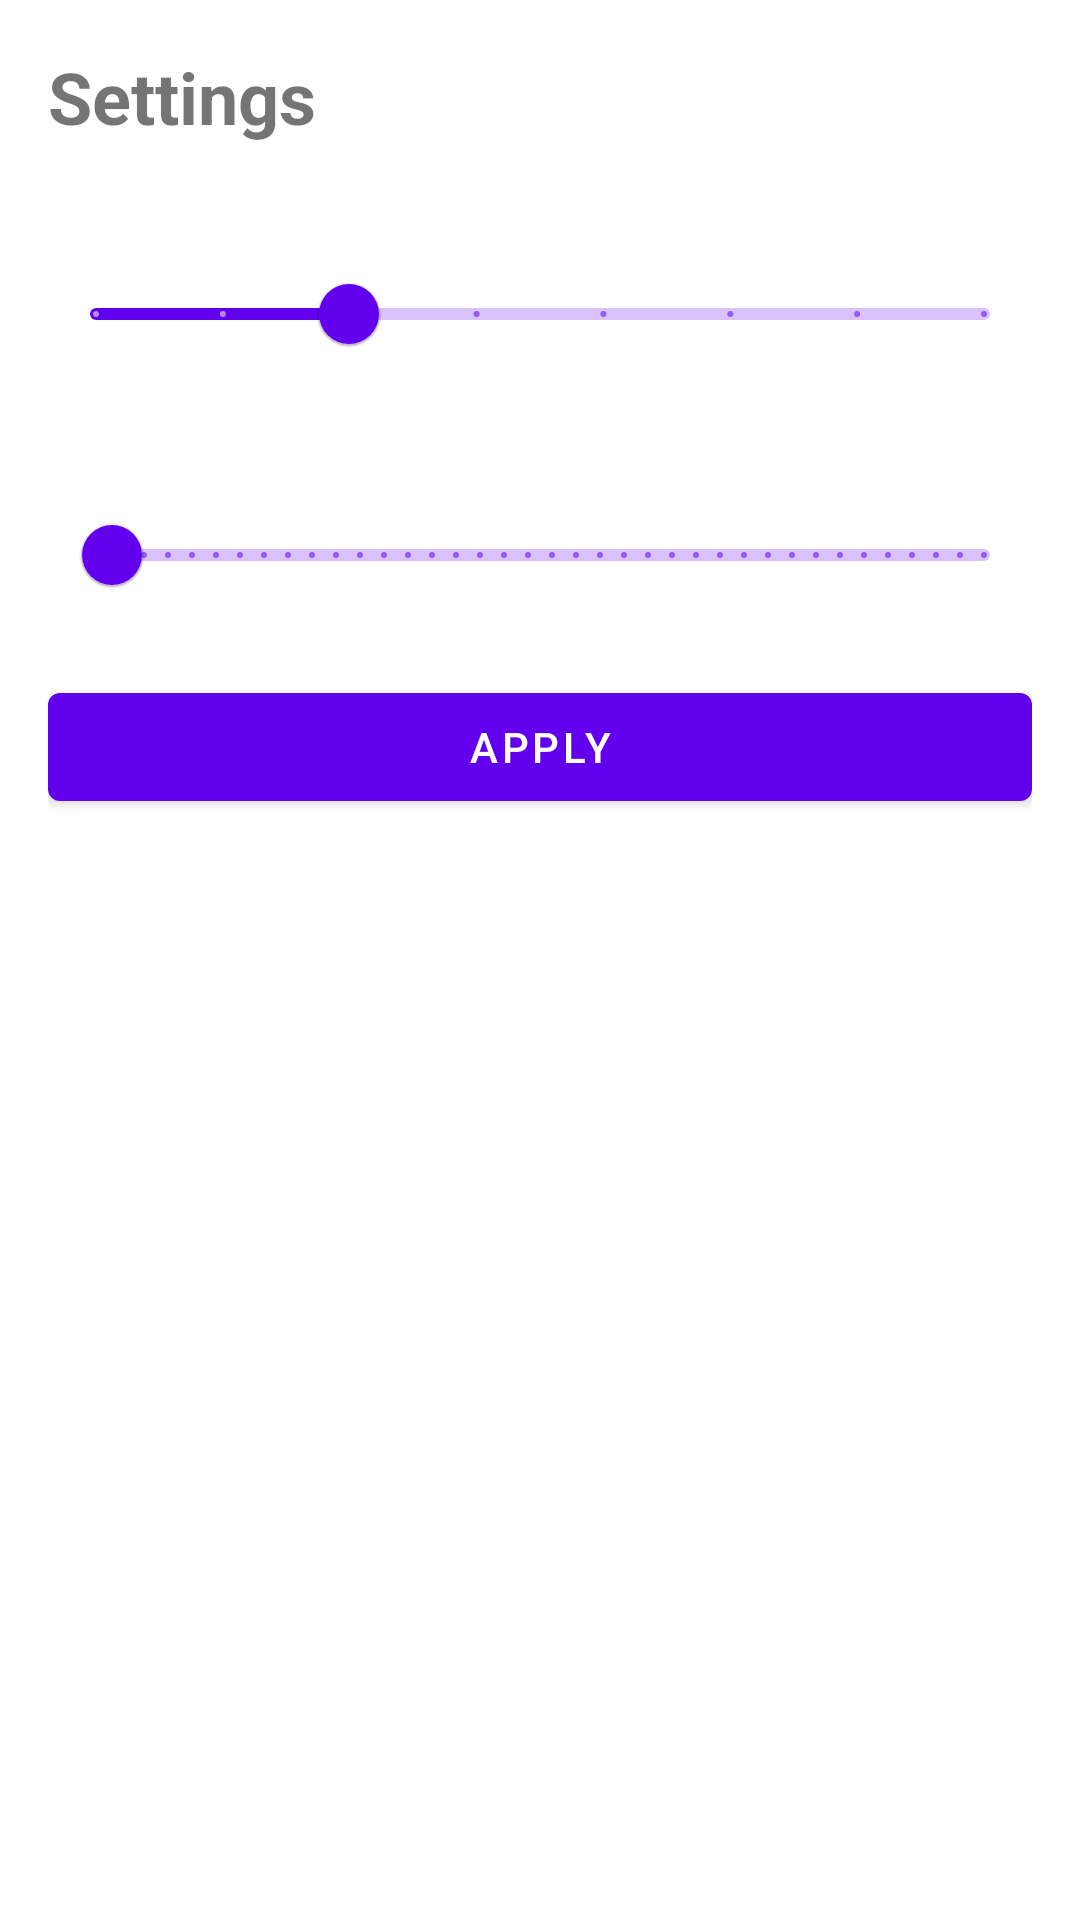

This screen was rendered from an Android layout file. Write that file and the resources it references.
<!-- AndroidManifest.xml: application theme Theme.OyikaSlideshowSample -->
<!-- res/layout/bottom_sheet_settings.xml -->
<LinearLayout xmlns:android="http://schemas.android.com/apk/res/android"
    android:layout_width="match_parent"
    android:layout_height="wrap_content"
    android:orientation="vertical"
    android:padding="16dp">

    <TextView
        android:layout_width="match_parent"
        android:layout_height="wrap_content"
        android:text="Settings"
        android:textSize="24sp"
        android:textStyle="bold" />


    <TextView
        android:id="@+id/interval_text_view"
        android:layout_width="match_parent"
        android:layout_height="wrap_content"
        android:layout_marginTop="16dp"
        android:paddingLeft="12dp"
        android:textSize="12sp" />

    <com.google.android.material.slider.Slider
        android:id="@+id/interval_seek_bar"
        android:layout_width="match_parent"
        android:layout_height="wrap_content"
        android:stepSize="1"
        android:valueFrom="3"
        android:value="5"
        android:valueTo="10" />

    <TextView
        android:id="@+id/timeout_text_view"
        android:layout_width="match_parent"
        android:layout_height="wrap_content"
        android:layout_marginTop="16dp"
        android:paddingLeft="12dp"
        android:textSize="12sp" />

    <com.google.android.material.slider.Slider
        android:id="@+id/timeout_seek_bar"
        android:layout_width="match_parent"
        android:layout_height="wrap_content"
        android:stepSize="1"
        android:valueFrom="10"
        android:value="12"
        android:valueTo="120" />

    <Button
        android:id="@+id/button_apply"
        android:layout_width="match_parent"
        android:layout_height="wrap_content"
        android:layout_marginTop="16dp"
        android:text="Apply" />

</LinearLayout>
<!-- resources referenced by this layout -->
<resources>
  <style name="Theme.OyikaSlideshowSample" parent="Theme.MaterialComponents.DayNight.DarkActionBar">
          
          <item name="colorPrimary">@color/purple_500</item>
          <item name="colorPrimaryVariant">@color/purple_700</item>
          <item name="colorOnPrimary">@color/white</item>
          
          <item name="colorSecondary">@color/teal_200</item>
          <item name="colorSecondaryVariant">@color/teal_700</item>
          <item name="colorOnSecondary">@color/black</item>
          
          <item name="android:statusBarColor">?attr/colorPrimaryVariant</item>
          
      </style>
  <!-- not gathered from this repository: default colours our renderer supplied (Android Studio template values) -->
  <color name="purple_500">#FF6200EE</color>
  <color name="purple_700">#FF3700B3</color>
  <color name="teal_200">#FF03DAC5</color>
  <color name="teal_700">#FF018786</color>
  <color name="black">#FF000000</color>
  <color name="white">#FFFFFFFF</color>
</resources>
